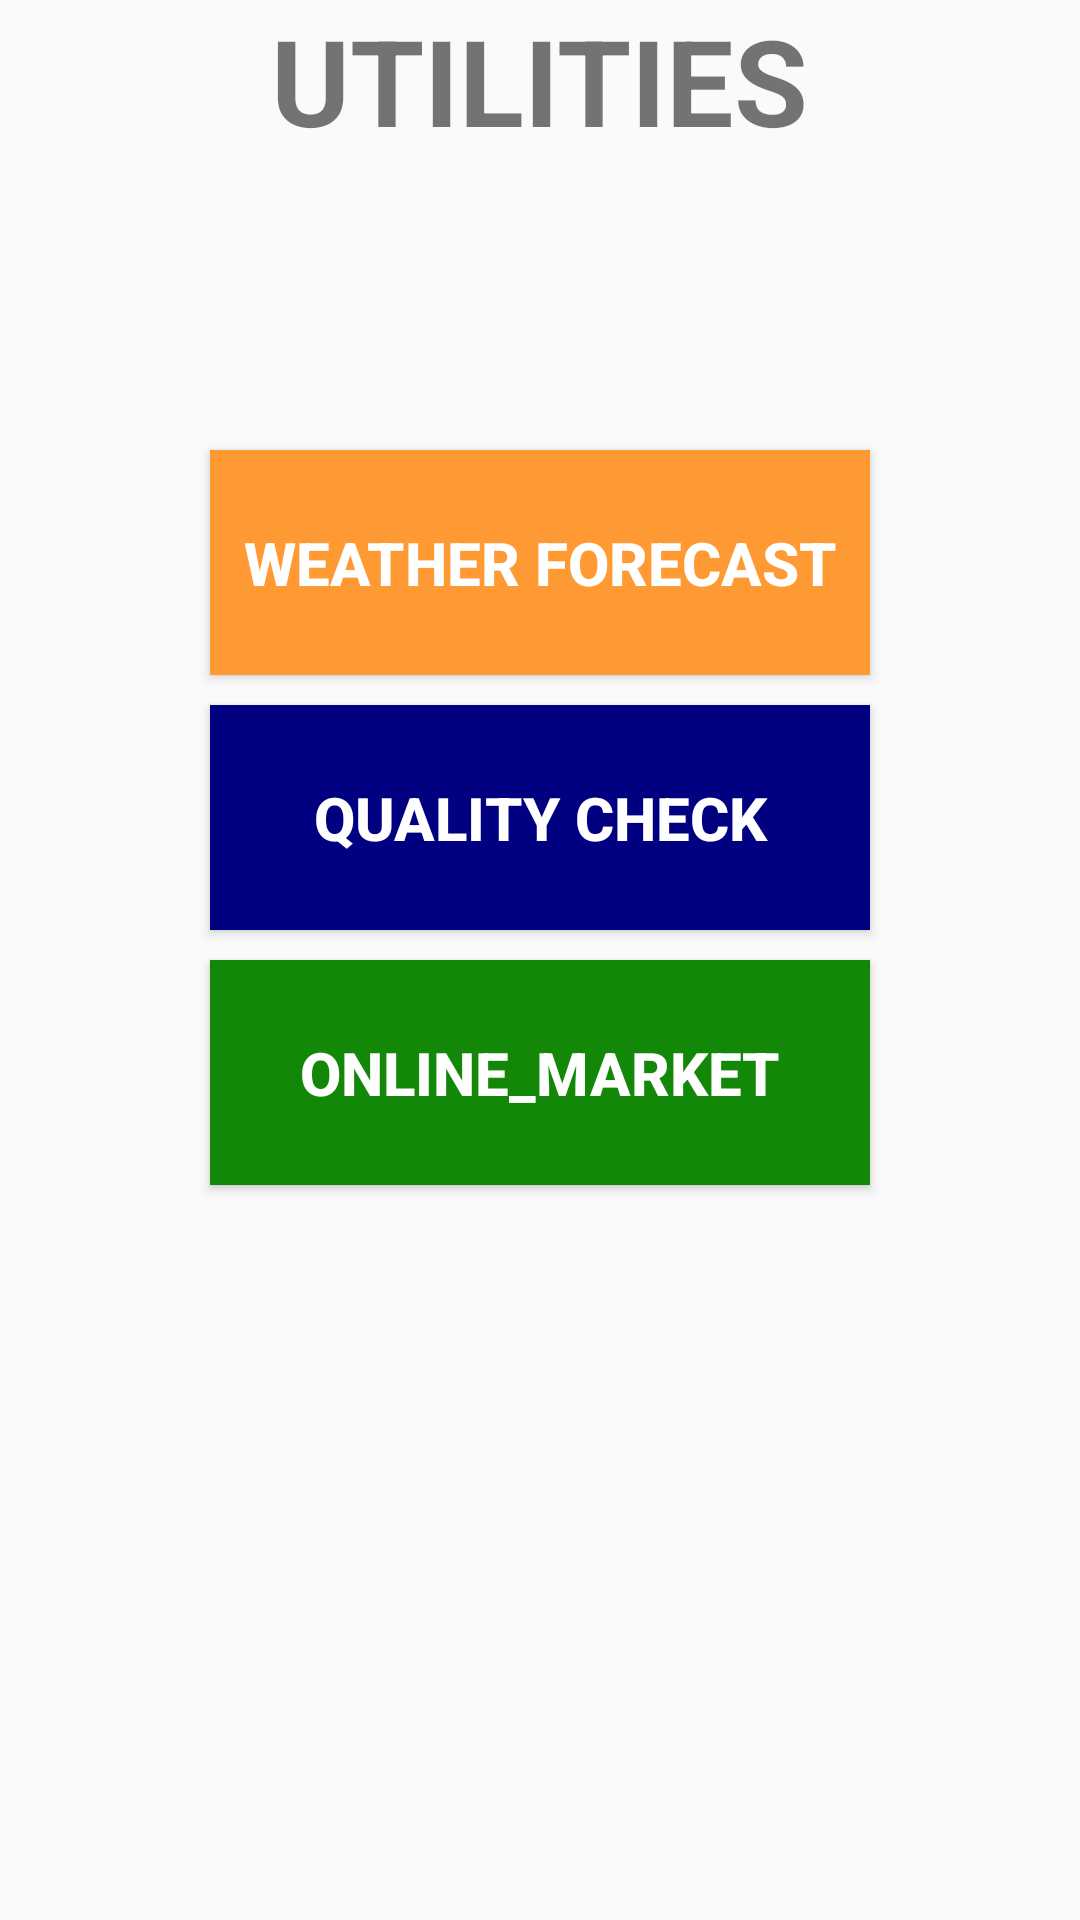

Android layout source for this screen:
<!-- AndroidManifest.xml: application theme AppTheme -->
<!-- res/layout/activity_button.xml -->
<?xml version="1.0" encoding="utf-8"?>
<RelativeLayout xmlns:android="http://schemas.android.com/apk/res/android"
    xmlns:app="http://schemas.android.com/apk/res-auto"
    xmlns:tools="http://schemas.android.com/tools"
    android:layout_width="match_parent"
    android:layout_height="match_parent"
    tools:context="com.example.harshul.efarming.buttonActivity">
    <TextView
        android:layout_width="wrap_content"
        android:layout_height="wrap_content"
        android:text="UTILITIES"
        android:id="@+id/utility"
        android:layout_centerHorizontal="true"
        android:textStyle="bold"
        android:textSize="40dp"/>

    <LinearLayout
        android:layout_width="400dp"
        android:layout_height="450dp"
        android:orientation="vertical">

        <Button
            android:id="@+id/weather"
            android:layout_width="220dp"
            android:layout_gravity="center"
            android:layout_height="75dp"
            android:gravity="center"
            android:textSize="20dp"
            android:text="weather Forecast"
            android:layout_marginTop="150dp"
            android:textStyle="bold"
            android:onClick="weather"
            android:background="#FF9933"
            android:textColor="#ffffff"/>

        <Button
            android:layout_marginTop="10dp"
            android:id="@+id/quality_check"
            android:layout_gravity="center"
            android:layout_width="220dp"
            android:layout_height="75dp"
            android:textSize="20dp"
            android:gravity="center"
            android:text="Quality check"
            android:textStyle="bold"
            android:onClick="quality"
            android:background="#000080"
            android:textColor="#ffffff"/>

        <Button
            android:layout_marginTop="10dp"
            android:id="@+id/online_market"
            android:layout_width="220dp"
            android:layout_height="75dp"
            android:layout_gravity="center"
            android:textSize="20dp"
            android:gravity="center"
            android:onClick="market"
            android:text="online_market"
            android:textStyle="bold"
            android:background="#138808"
            android:textColor="#ffffff"

            />

    </LinearLayout>
</RelativeLayout>
<!-- resources referenced by this layout -->
<resources>
  <style name="AppTheme" parent="Theme.AppCompat.Light.DarkActionBar">
          
          <item name="colorPrimary">@color/colorPrimary</item>
          <item name="colorPrimaryDark">@color/colorPrimaryDark</item>
          <item name="colorAccent">@color/colorAccent</item>
      </style>
  <color name="colorPrimary">#FF9933</color>
  <color name="colorPrimaryDark">#303F9F</color>
  <color name="colorAccent">#FF4081</color>
</resources>
